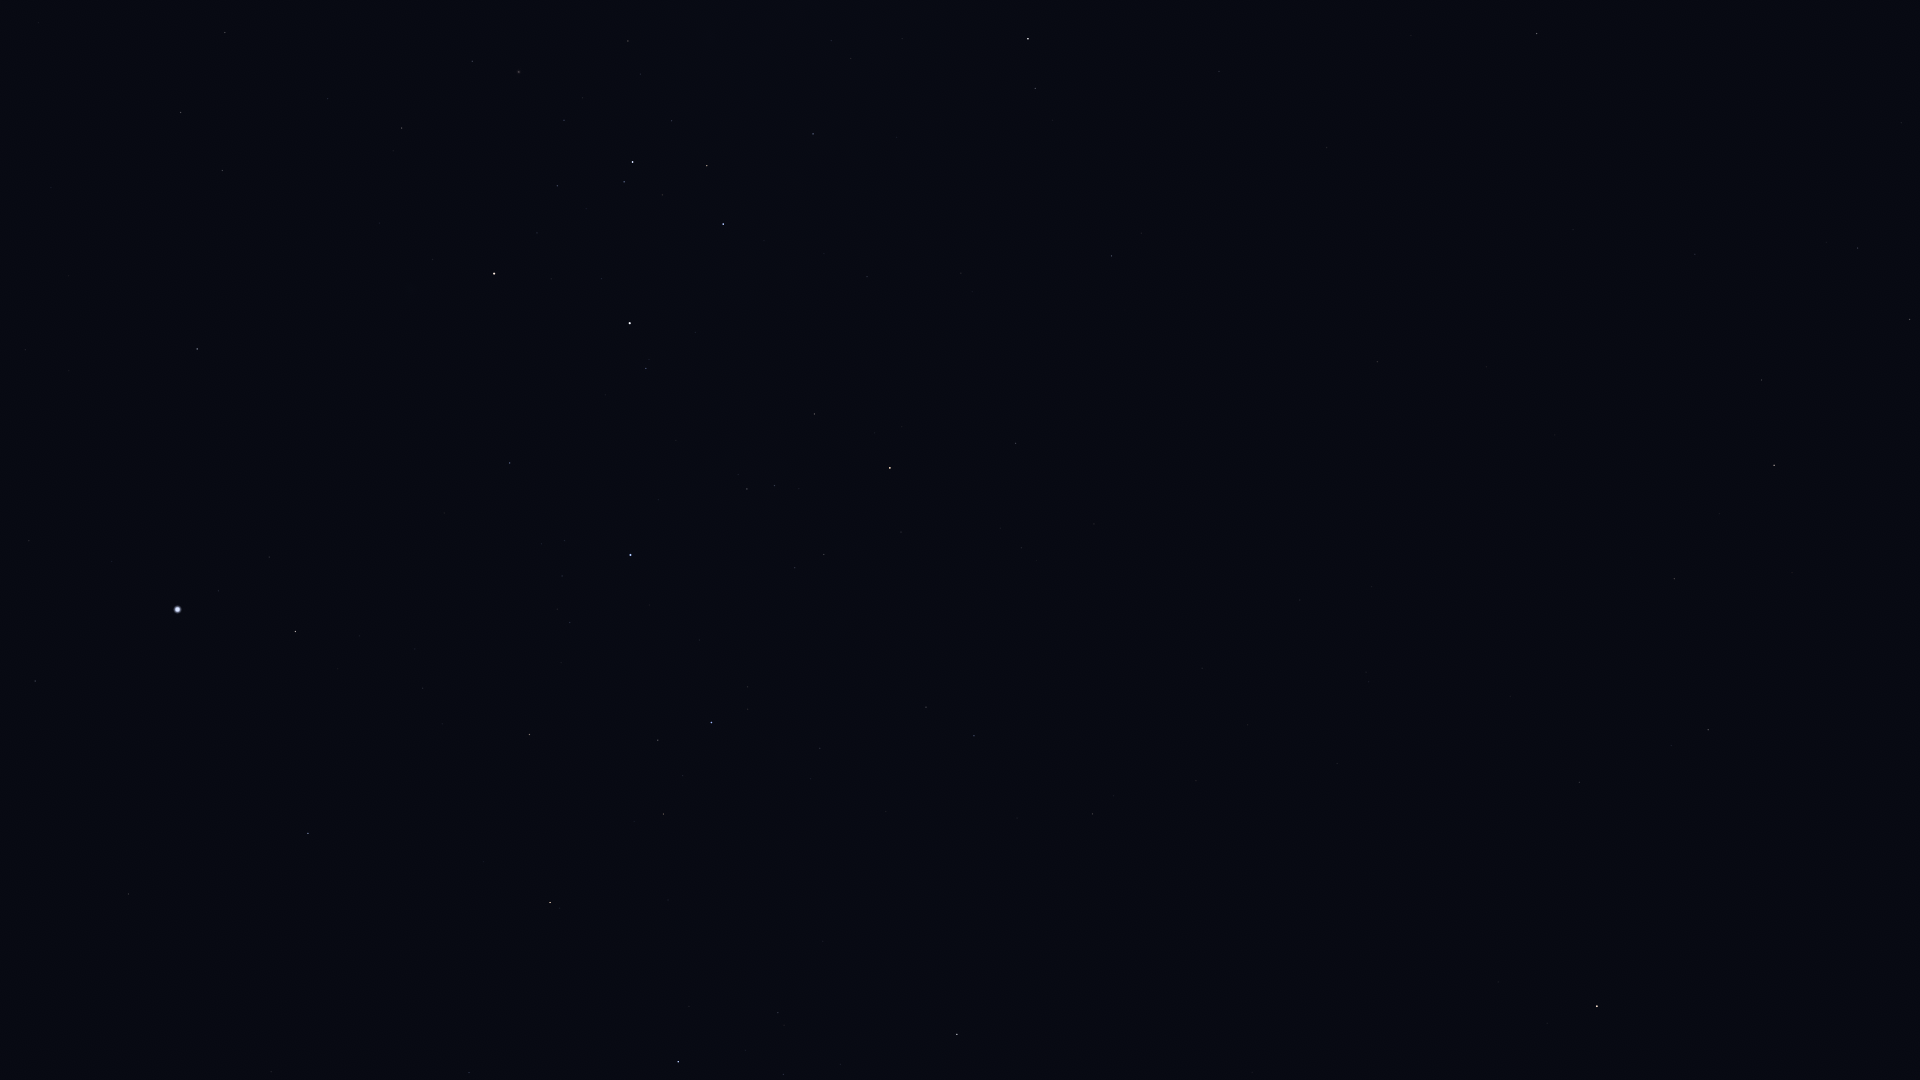

Source data for this figure (header and first rows):
Star_ID, Name, X, Y
27321, HIP 27321, 35, 681
27530, HIP 27530, 29, 541
27890, HIP 27890, 25, 350
28328, HIP 28328, 128, 894
29034, Elkurud, 207, 1031
30438, Canopus, 177, 610
31685, HIP 31685, 308, 833
31895, Nosaxa, 273, 697
32607, HIP 32607, 197, 349
32759, HIP 32759, 469, 1073
32768, HIP 32768, 295, 632
34481, HIP 34481, 181, 112
35228, HIP 35228, 222, 171
35264, HIP 35264, 550, 903
35904, Aludra, 678, 1062
36377, HIP 36377, 529, 735
37504, HIP 37504, 225, 33
38041, Tapecue, 464, 452
39429, Naos, 711, 723
39757, Tureis, 957, 1034
39794, HIP 39794, 328, 99
41037, Avior, 494, 274
41312, HIP 41312, 402, 128
42515, HIP 42515, 926, 707
42536, HIP 42536, 646, 368
42568, HIP 42568, 537, 233
42828, HIP 42828, 974, 736
42913, Alsephina, 630, 323
43409, HIP 43409, 1092, 814
44382, HIP 44382, 472, 61
44816, Suhail, 890, 468
45080, HIP 45080, 624, 182
45556, Aspidiske, 632, 162
45751, HIP 45751, 1498, 982
45941, Markeb, 723, 224
46390, Alphard, 1597, 1006
46651, HIP 46651, 1015, 443
47202, Kalausi, 983, 375
48235, Natasha, 893, 228
48356, Zhang, 1579, 782
48615, Felis, 1510, 697
48711, Bibhā, 1824, 953
48774, HIP 48774, 813, 134
48926, HIP 48926, 1191, 411
49841, HIP 49841, 1708, 730
50191, HIP 50191, 1111, 256
51069, HIP 51069, 1674, 579
51172, HIP 51172, 1377, 362
51986, HIP 51986, 1035, 89
52521, Macondo, 1373, 249
52727, HIP 52727, 1028, 39
52943, HIP 52943, 1774, 465
53740, Alkes, 1761, 380
54204, HIP 54204, 1573, 230
55174, Hunahpú, 1686, 207
55282, HIP 55282, 1909, 320
55705, HIP 55705, 1858, 248
56343, HIP 56343, 1537, 34
57283, HIP 57283, 1901, 123
